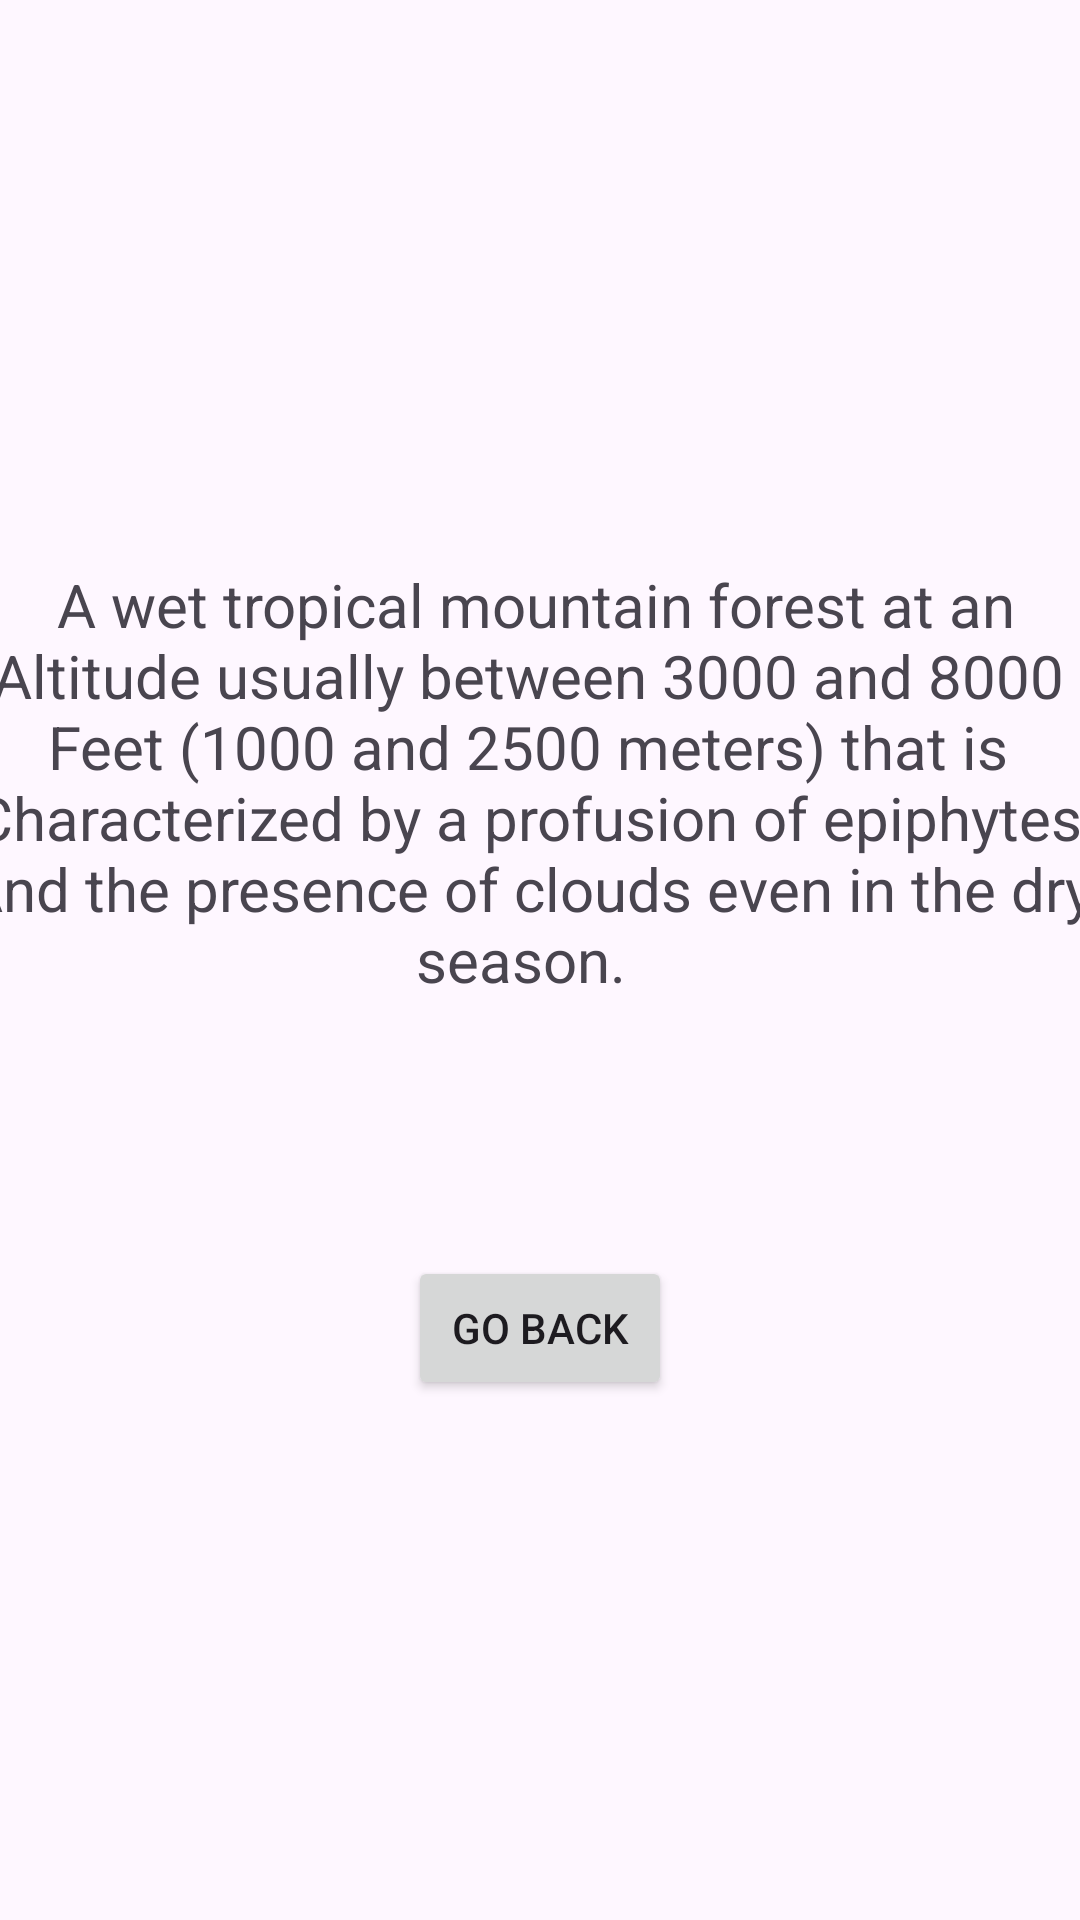

Here is an Android app screen rendered from its layout file. Give the layout XML and the strings, colors and styles it references.
<!-- AndroidManifest.xml: application theme Theme.Tre -->
<!-- res/layout/activity_cloud_forest.xml -->
<?xml version="1.0" encoding="utf-8"?>
<androidx.constraintlayout.widget.ConstraintLayout xmlns:android="http://schemas.android.com/apk/res/android"
    xmlns:app="http://schemas.android.com/apk/res-auto"
    xmlns:tools="http://schemas.android.com/tools"
    android:layout_width="match_parent"
    android:layout_height="match_parent"
    tools:context=".CloudForest">

    <TextView
        android:id="@+id/textView4"
        android:layout_width="392dp"
        android:layout_height="165dp"
        android:text=" A wet tropical mountain forest at an Altitude usually between 3000 and 8000 Feet (1000 and 2500 meters) that is Characterized by a profusion of epiphytes And the presence of clouds even in the dry season. "
        android:textAlignment="center"
        android:textSize="20sp"
        app:layout_constraintBottom_toBottomOf="parent"
        app:layout_constraintEnd_toEndOf="parent"
        app:layout_constraintHorizontal_bias="0.64"
        app:layout_constraintStart_toStartOf="parent"
        app:layout_constraintTop_toTopOf="parent"
        app:layout_constraintVertical_bias="0.396" />

    <Button
        android:id="@+id/button3"
        android:layout_width="wrap_content"
        android:layout_height="wrap_content"
        android:text="Go Back"
        app:layout_constraintBottom_toBottomOf="parent"
        app:layout_constraintEnd_toEndOf="parent"
        app:layout_constraintStart_toStartOf="parent"
        app:layout_constraintTop_toTopOf="parent"
        app:layout_constraintVertical_bias="0.707" />

</androidx.constraintlayout.widget.ConstraintLayout>
<!-- resources referenced by this layout -->
<resources>
  <style name="Theme.Tre" parent="Base.Theme.Tre" />
  <style name="Base.Theme.Tre" parent="Theme.Material3.DayNight.NoActionBar">
          
          
      </style>
</resources>
